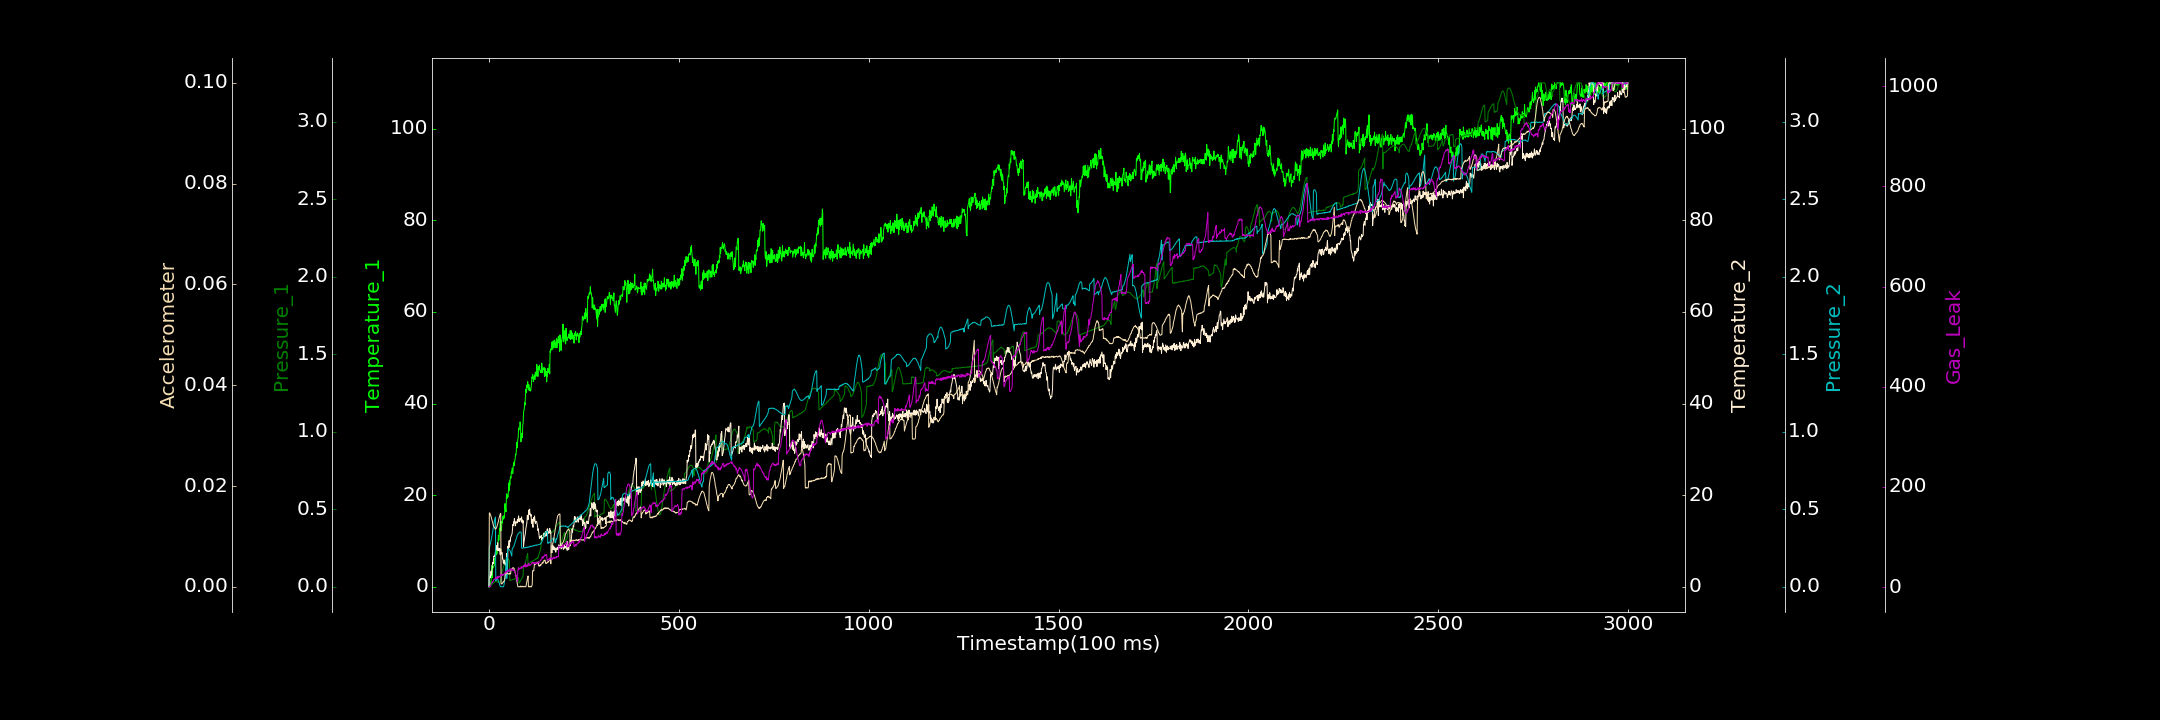

Values plotted in this chart, from the file beside it:
0.000000000, 0.377097449, 0.001278492, 0.000000000, 0.000138624, 0.000000000, 1.564887457
1, 0.000000000, 0.007569, 1.661, 0.2557, 0.01465, 0.7749
2, 0.000000000, 0.004277, 2.379, 0.2605, 0.01466, 1.348
3, 0.000000000, 0.006632, 1.915, 0.2693, 0.01447, 0.5254
4, 0.8628, 0.007227, 2.404, 0.2807, 0.01434, 1.896
5, 0.8717, 0.01187, 3.381, 0.2919, 0.01407, 4.32
6, 1.819, 0.01129, 3.395, 0.3002, 0.01383, 6.598
7, 4.592, 0.01279, 2.539, 0.3147, 0.01352, 8.457
8, 2.388, 0.01894, 3.816, 0.3297, 0.01318, 9.195
9, 2.022, 0.02078, 4.73, 0.3452, 0.01294, 10.64
10, 4.35, 0.02142, 5.276, 0.3589, 0.01278, 9.957
11, 4.173, 0.02417, 5.051, 0.3766, 0.01232, 11.41
12, 4.52, 0.02538, 5.788, 0.3892, 0.01212, 13.73
13, 4.501, 0.02835, 6.711, 0.4045, 0.012, 14.89
14, 4.612, 0.03155, 6.582, 0.4172, 0.01182, 15.34
15, 6.131, 0.0333, 6.783, 0.4315, 0.01165, 15.59
16, 5.973, 0.0334, 6.97, 0.4419, 0.01157, 16.64
17, 6.634, 0.03491, 7.69, 0.4495, 0.01147, 18.46
18, 8.249, 0.03499, 8.325, 0.03883, 0.01143, 20.16
19, 6.925, 0.03419, 8.223, 0.04191, 0.01158, 16.77
20, 7.964, 0.03532, 8.982, 0.05093, 0.01178, 18.44
21, 7.202, 0.03451, 8.673, 0.05297, 0.01193, 16.48
22, 8.886, 0.03222, 7.868, 0.05126, 0.01226, 20.9
23, 9.136, 0.03192, 9.628, 0.04839, 0.01245, 18.03
24, 9.827, 0.03315, 8.411, 0.0421, 0.0128, 18.75
25, 11.24, 0.03289, 8.291, 0.03884, 0.01295, 21.77
26, 10.17, 0.03053, 7.86, 0.03166, 0.01345, 19.31
27, 11.1, 0.03218, 8.375, 0.02583, 0.01373, 21.52
28, 12.77, 0.03158, 8.048, 0.01559, 0.01396, 20.77
29, 12.45, 0.03109, 7.33, 0.006846, 0.01428, 21.91
30, 14.27, 0.03175, 6.959, 0.001179, 0.01451, 20.19
31, 12.26, 0.03198, 8.298, 0.001543, 0.01455, 25.51
32, 13.14, 0.07448, 7.134, 0.001004, 0.0005919, 23.85
33, 12.34, 0.08341, 7.222, 0.000000000, 0.0005525, 23.53
34, 14.31, 0.09209, 7.533, 0.001633, 0.0005941, 25.82
35, 13.91, 0.1014, 7.221, 0.000000000, 0.0006571, 22.66
36, 14.81, 0.1109, 6.063, 0.00008085, 0.0007968, 24.56
37, 15.39, 0.1168, 6.082, 0.0002111, 0.0009531, 23.67
38, 14.75, 0.1273, 5.164, 0.000000000, 0.0009245, 24.38
39, 14.88, 0.1374, 5.656, 0.004694, 0.001092, 25.85
40, 15.57, 0.1458, 5.113, 0.0205, 0.001128, 27.05
41, 15.06, 0.1538, 5.833, 0.03369, 0.001349, 26.53
42, 18.15, 0.161, 5.237, 0.0504, 0.001728, 28.35
43, 16.96, 0.1645, 4.738, 0.08714, 0.00248, 27.99
44, 17.06, 0.1755, 5.184, 0.1215, 0.002689, 31.21
45, 16.37, 0.1758, 4.633, 0.155, 0.002576, 28.11
46, 19.8, 0.181, 4.66, 0.1908, 0.002572, 31.15
47, 20.31, 0.1828, 7.272, 0.05357, 0.002639, 29.91
48, 19.32, 0.1853, 3.394, 0.1131, 0.002639, 34.02
49, 19.89, 0.1822, 4.242, 0.2377, 0.002742, 32.3
50, 19.59, 0.1803, 8.84, 0.2418, 0.002562, 33.44
51, 20.3, 0.1816, 8.394, 0.2436, 0.002597, 31.29
52, 22.65, 0.1771, 10.03, 0.2417, 0.002558, 34.05
53, 20.96, 0.1717, 9.225, 0.2398, 0.0025, 32.29
54, 23.11, 0.1655, 8.615, 0.238, 0.002609, 31.21
55, 22.14, 0.04263, 10.17, 0.2344, 0.002692, 36.35
56, 23.52, 0.04207, 9.938, 0.2305, 0.002584, 36.48
57, 24.06, 0.04354, 10.75, 0.2213, 0.002529, 33.87
58, 23.71, 0.0434, 10.92, 0.2149, 0.00327, 35.64
59, 25.08, 0.04424, 11.15, 0.2086, 0.003415, 34.77
60, 24.74, 0.04531, 11.35, 0.199, 0.003514, 36.51
... 2,939 more rows
